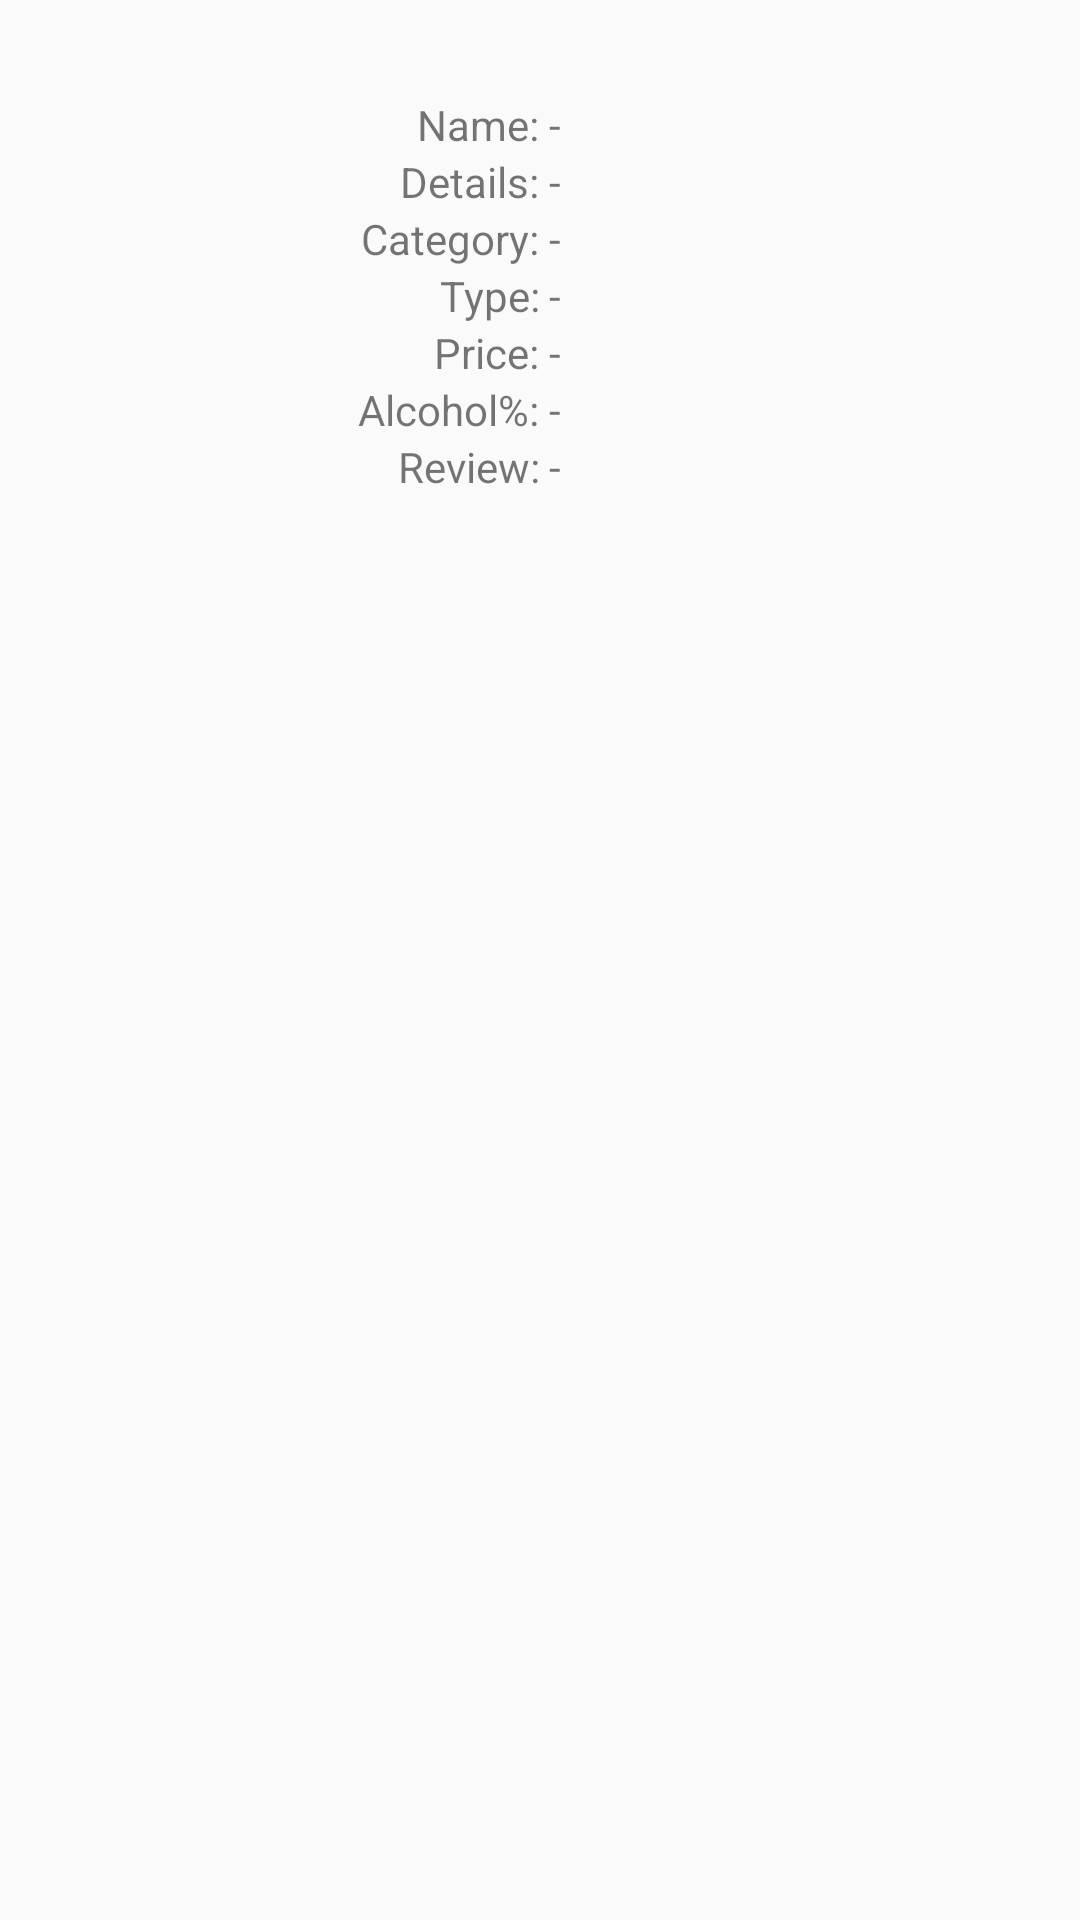

Layout XML and referenced resources for this Android screen:
<!-- AndroidManifest.xml: application theme AppTheme -->
<!-- res/layout/content_details.xml -->
<?xml version="1.0" encoding="utf-8"?>
<LinearLayout xmlns:android="http://schemas.android.com/apk/res/android"
    xmlns:app="http://schemas.android.com/apk/res-auto"
    xmlns:tools="http://schemas.android.com/tools"
    android:layout_width="match_parent"
    android:layout_height="match_parent"
    android:orientation="vertical"
    android:padding="16dp">

    
    <ImageView
        android:id="@+id/WhiskeyItemIconImageView"
        android:layout_width="wrap_content"
        android:layout_height="wrap_content"
        android:layout_gravity="center"
        android:layout_marginLeft="8dp"
        android:padding="8dp"
        app:srcCompat="@drawable/whiskey_jar"
        tools:src="@drawable/whiskey_jar" />


    
    <LinearLayout
        android:layout_width="match_parent"
        android:layout_height="wrap_content"
        android:weightSum="2">

        <TextView
            android:layout_width="10sp"
            android:layout_height="wrap_content"
            android:layout_weight="1"
            android:gravity="right"
            android:text="Name: " />

        <TextView
            android:id="@+id/nameValue"
            android:layout_width="wrap_content"
            android:layout_height="wrap_content"
            android:layout_weight="1"
            android:text="-" />

    </LinearLayout>
    
    <LinearLayout
        android:layout_width="match_parent"
        android:layout_height="wrap_content"
        android:weightSum="2">

        <TextView
            android:layout_width="10sp"
            android:layout_height="wrap_content"
            android:layout_weight="1"
            android:gravity="right"
            android:text="Details: " />

        <TextView
            android:id="@+id/detailsValue"
            android:layout_width="wrap_content"
            android:layout_height="wrap_content"
            android:layout_weight="1"
            android:text="-" />

    </LinearLayout>
    
    <LinearLayout
        android:layout_width="match_parent"
        android:layout_height="wrap_content"
        android:weightSum="2">

        <TextView
            android:layout_width="10sp"
            android:layout_height="wrap_content"
            android:layout_weight="1"
            android:gravity="right"
            android:text="Category: " />

        <TextView
            android:id="@+id/categoryValue"
            android:layout_width="wrap_content"
            android:layout_height="wrap_content"
            android:layout_weight="1"
            android:text="-" />

    </LinearLayout>
    
    <LinearLayout
        android:layout_width="match_parent"
        android:layout_height="wrap_content"
        android:weightSum="2">

        <TextView
            android:layout_width="10sp"
            android:layout_height="wrap_content"
            android:layout_weight="1"
            android:gravity="right"
            android:text="Type: " />

        <TextView
            android:id="@+id/typeValue"
            android:layout_width="wrap_content"
            android:layout_height="wrap_content"
            android:layout_weight="1"
            android:text="-" />

    </LinearLayout>
    
    <LinearLayout
        android:layout_width="match_parent"
        android:layout_height="wrap_content"
        android:weightSum="2">

        <TextView
            android:layout_width="10sp"
            android:layout_height="wrap_content"
            android:layout_weight="1"
            android:gravity="right"
            android:text="Price: " />

        <TextView
            android:id="@+id/priceValue"
            android:layout_width="wrap_content"
            android:layout_height="wrap_content"
            android:layout_weight="1"
            android:text="-" />
    </LinearLayout>
    
    <LinearLayout
        android:layout_width="match_parent"
        android:layout_height="wrap_content"
        android:weightSum="2">

        <TextView
            android:layout_width="10sp"
            android:layout_height="wrap_content"
            android:layout_weight="1"
            android:gravity="right"
            android:text="Alcohol%: " />

        <TextView
            android:id="@+id/alcoholValue"
            android:layout_width="wrap_content"
            android:layout_height="wrap_content"
            android:layout_weight="1"
            android:text="-" />
    </LinearLayout>
    
    <LinearLayout
        android:layout_width="match_parent"
        android:layout_height="wrap_content"
        android:weightSum="2">

        <TextView
            android:layout_width="10sp"
            android:layout_height="wrap_content"
            android:layout_weight="1"
            android:gravity="right"
            android:text="Review: " />

        <TextView
            android:id="@+id/reviewValue"
            android:layout_width="wrap_content"
            android:layout_height="wrap_content"
            android:layout_weight="1"
            android:text="-" />
    </LinearLayout>
</LinearLayout>
<!-- resources referenced by this layout -->
<resources>
  <!-- drawable whiskey_jar: png bitmap (drawable-nodpi, 113596 bytes) -->
  <style name="AppTheme" parent="Theme.AppCompat.Light.DarkActionBar">
          
          <item name="colorPrimary">@color/colorPrimary</item>
          <item name="colorPrimaryDark">@color/colorPrimaryDark</item>
          <item name="colorAccent">@color/colorAccent</item>
      </style>
  <!-- not gathered from this repository: default colours our renderer supplied (Android Studio template values) -->
  <color name="colorPrimary">#FF6200EE</color>
  <color name="colorPrimaryDark">#FF3700B3</color>
  <color name="colorAccent">#FF03DAC5</color>
</resources>
